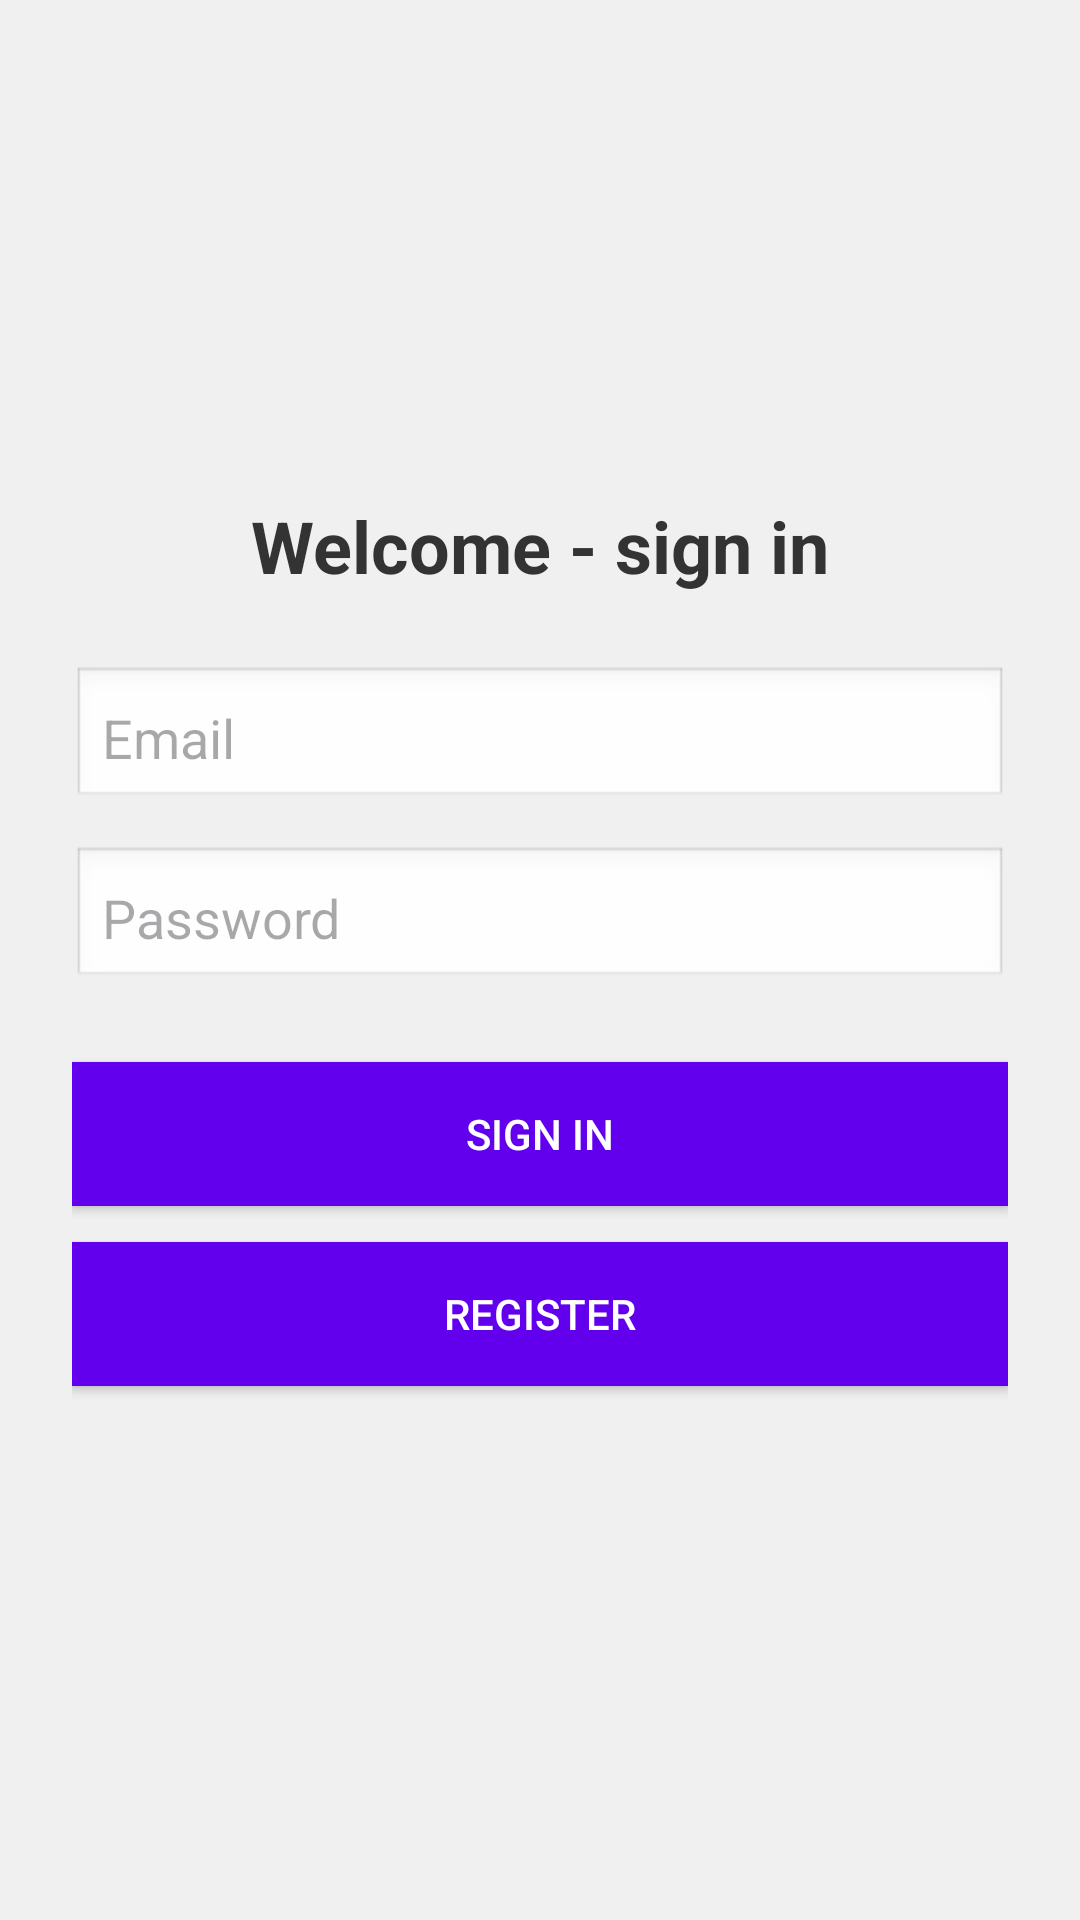

Write the Android layout XML for this screen, with the resource values it uses.
<!-- AndroidManifest.xml: application theme Theme.Datacon -->
<!-- res/layout/activity_main.xml -->
<?xml version="1.0" encoding="utf-8"?>
<androidx.constraintlayout.widget.ConstraintLayout xmlns:android="http://schemas.android.com/apk/res/android"
    xmlns:app="http://schemas.android.com/apk/res-auto"
    xmlns:tools="http://schemas.android.com/tools"
    android:id="@+id/main"
    android:layout_width="match_parent"
    android:layout_height="match_parent"
    tools:context=".MainActivity">

    <androidx.constraintlayout.widget.ConstraintLayout
        android:layout_width="match_parent"
        android:layout_height="match_parent">

        <LinearLayout
            android:id="@+id/loginLayout"
            android:layout_width="0dp"
            android:layout_height="0dp"
            android:orientation="vertical"
            android:gravity="center"
            android:padding="24dp"
            android:background="#F0F0F0"
            app:layout_constraintTop_toTopOf="parent"
            app:layout_constraintBottom_toBottomOf="parent"
            app:layout_constraintStart_toStartOf="parent"
            app:layout_constraintEnd_toEndOf="parent">

            <TextView
                android:layout_width="wrap_content"
                android:layout_height="wrap_content"
                android:text="Welcome - sign in"
                android:textSize="24sp"
                android:textStyle="bold"
                android:textColor="#333"
                android:paddingBottom="24dp" />

            <EditText
                android:id="@+id/emailInput"
                android:layout_width="match_parent"
                android:layout_height="wrap_content"
                android:hint="Email"
                android:inputType="textEmailAddress"
                android:background="@android:drawable/edit_text"
                android:padding="10dp"
                android:layout_marginBottom="12dp" />

            <EditText
                android:id="@+id/passwordInput"
                android:layout_width="match_parent"
                android:layout_height="wrap_content"
                android:hint="Password"
                android:inputType="textPassword"
                android:background="@android:drawable/edit_text"
                android:padding="10dp"
                android:layout_marginBottom="24dp" />

            <Button
                android:id="@+id/btnSignIn"
                android:layout_width="match_parent"
                android:layout_height="wrap_content"
                android:text="SIGN IN"
                android:background="#6200EE"
                android:textColor="#FFFFFF"
                android:layout_marginBottom="12dp"
                android:onClick="loginbtn" />

            <Button
                android:id="@+id/btnRegister"
                android:layout_width="match_parent"
                android:layout_height="wrap_content"
                android:text="REGISTER"
                android:background="#6200EE"
                android:textColor="#FFFFFF"
                android:layout_marginBottom="12dp"
                android:onClick="registerbtn" />

        </LinearLayout>
    </androidx.constraintlayout.widget.ConstraintLayout>

</androidx.constraintlayout.widget.ConstraintLayout>
<!-- resources referenced by this layout -->
<resources>
  <style name="Theme.Datacon" parent="Base.Theme.Datacon" />
  <style name="Base.Theme.Datacon" parent="Theme.Material3.DayNight.NoActionBar">
          
          
      </style>
</resources>
